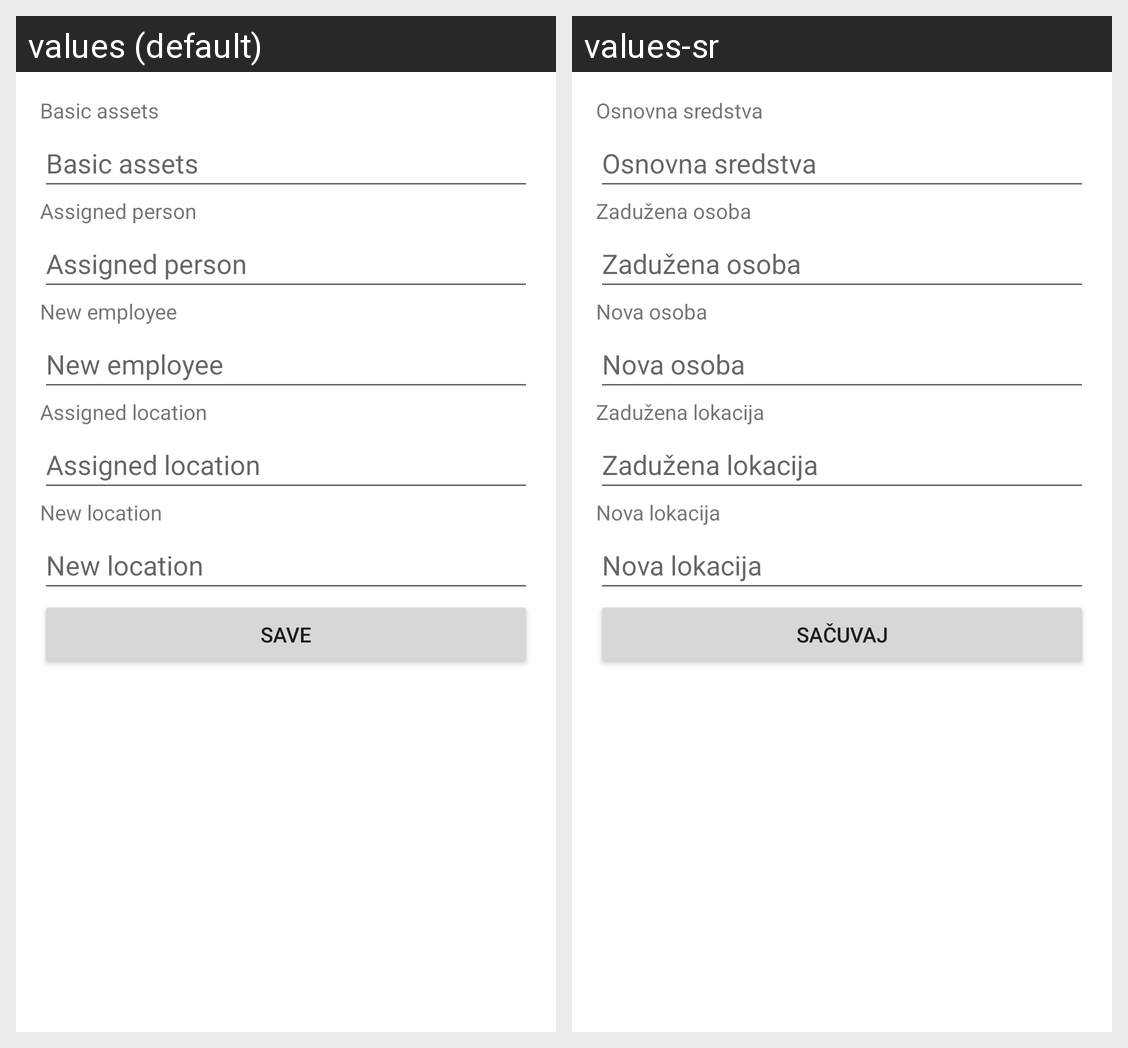

Translations of the strings shown on this Android screen, per locale in the grid:
Android screen res/layout/fragment_add_popisna_stavka.xml rendered under 2 locales, left to right: values (default), values-sr. Device: Nexus 5 (rendered at 1080×1920; each locale shown at half size, 540×960, under a caption strip naming it); theme Theme.OsnovaSredstvaApp.
Strings drawn on this screen, with the default value and each locale's value (text and hints the layout hard-codes, and strings that could not be matched under every locale, appear in the picture but are not listed):

osnovna_sredstva
  values: Basic assets
  values-sr: Osnovna sredstva

zaduzena_osoba
  values: Assigned person
  values-sr: Zadužena osoba

nova_osoba
  values: New employee
  values-sr: Nova osoba

zaduzena_lokacija
  values: Assigned location
  values-sr: Zadužena lokacija

nova_lokacija
  values: New location
  values-sr: Nova lokacija

sacuvaj
  values: Save
  values-sr: Sačuvaj
